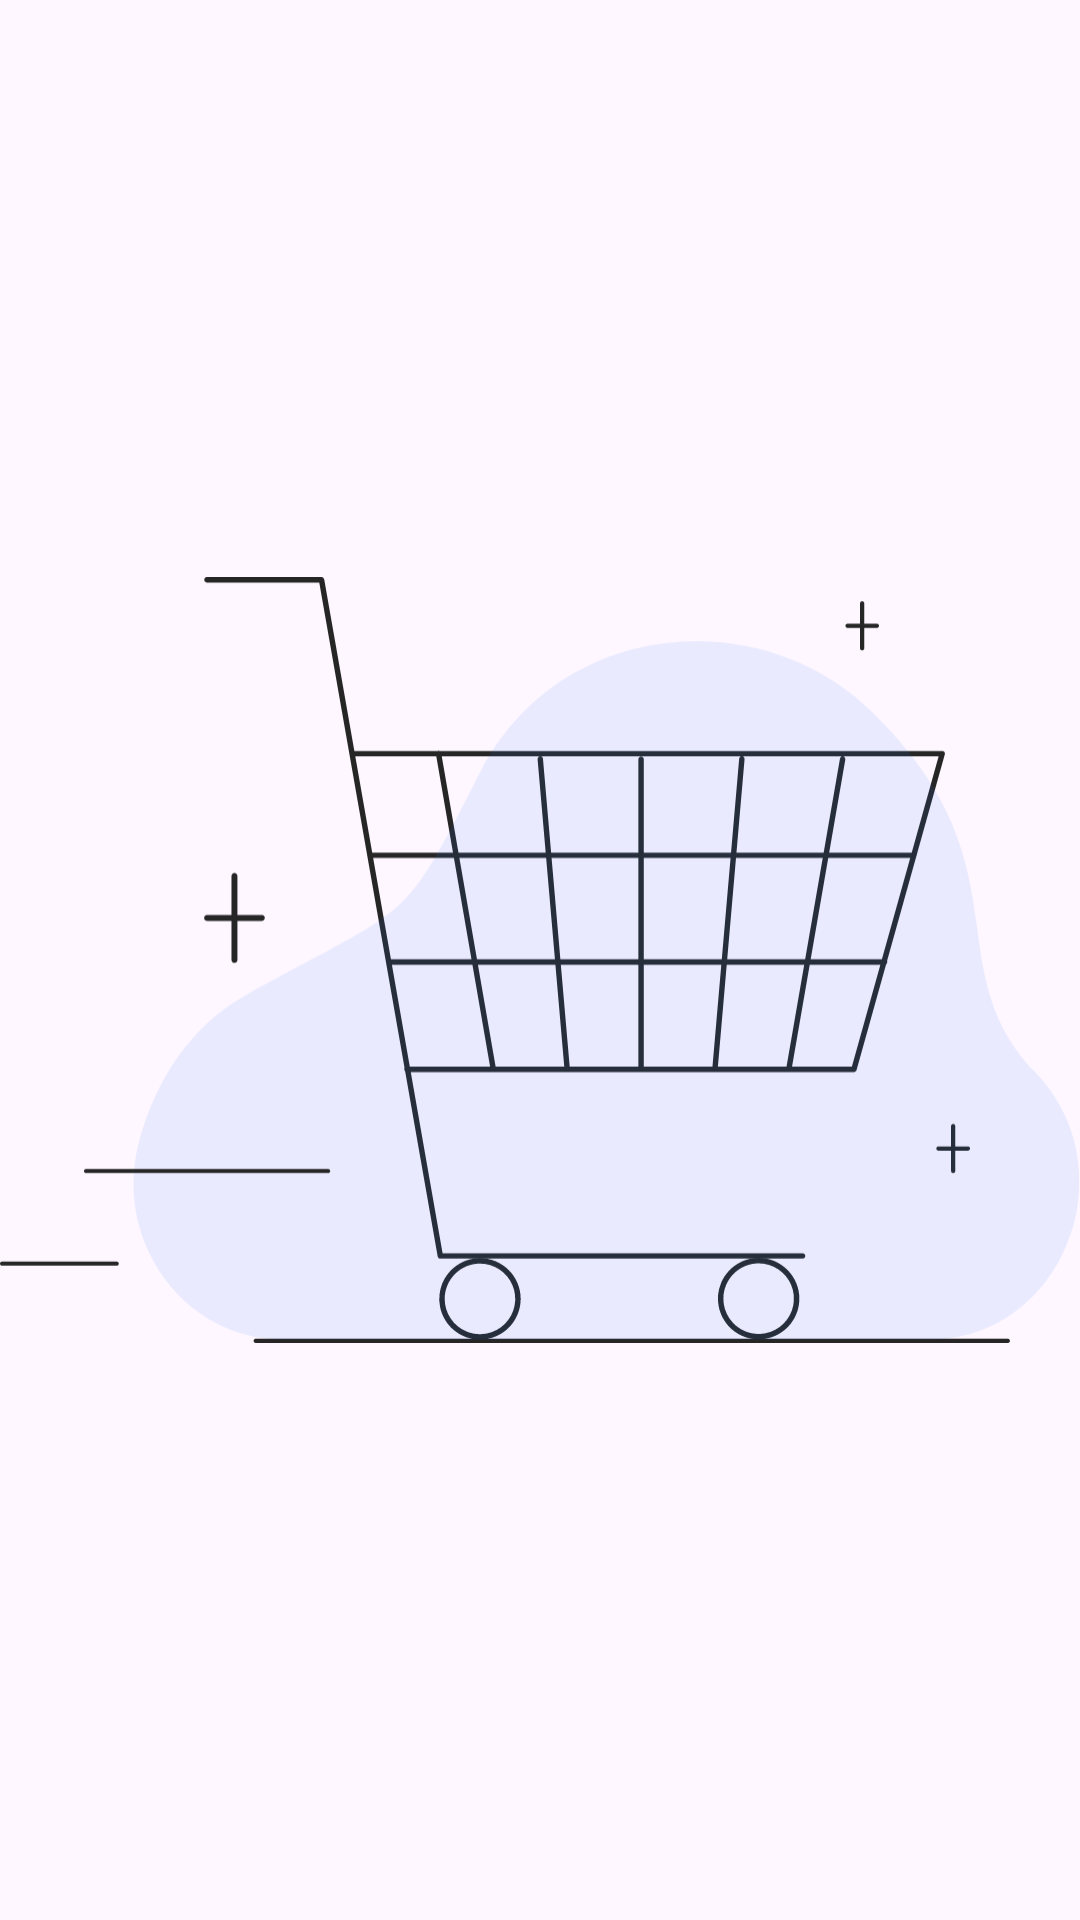

Write the Android layout XML for this screen, with the resource values it uses.
<!-- AndroidManifest.xml: application theme Theme.Material3.Light -->
<!-- res/layout/empty_cart_tile.xml -->
<?xml version="1.0" encoding="utf-8"?>
<ImageView xmlns:android="http://schemas.android.com/apk/res/android"
            android:layout_width="wrap_content"
            android:layout_height="wrap_content"
            android:id="@+id/empty_cart_image"
            android:src="@drawable/empty_cart"/>
<!-- resources referenced by this layout -->
<resources>
  <!-- drawable empty_cart: vector/xml drawable (drawable, 12831 chars, omitted) -->
</resources>
